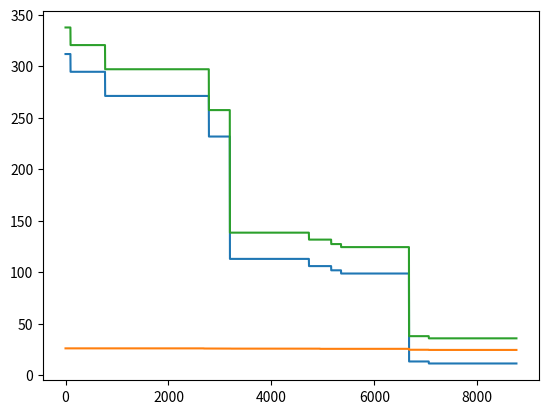

This figure's Python source:
import matplotlib.pyplot as plt

Typtage = ["ÜWH", "ÜWB", "ÜSH", "ÜSB", "SWX", "SSX", "WWH", "WWB", "WSH", "WSB"]

TRY = {"Bestandsgebäude": {"TRY9": {"ÜWH": {"Anzahl Tage": 55, "mittlere Außentemperatur": 11.1, "F_Heiz_TT": 0.0018758, "F_TWE_TT": 0.000012185},
                                    "ÜWB": {"Anzahl Tage": 64, "mittlere Außentemperatur": 10.5, "F_Heiz_TT": 0.0021459, "F_TWE_TT": 0.0000032642},
                                    "ÜSH": {"Anzahl Tage": 8, "mittlere Außentemperatur": 10.2, "F_Heiz_TT": 0.0019351, "F_TWE_TT": 0.0000032642},
                                    "ÜSB": {"Anzahl Tage": 18, "mittlere Außentemperatur": 9.6, "F_Heiz_TT": 0.0020129, "F_TWE_TT": 0.000016150},
                                    "SWX": {"Anzahl Tage": 71, "mittlere Außentemperatur": 17.7, "F_Heiz_TT": 0.00021418, "F_TWE_TT": -0.000054225},
                                    "SSX": {"Anzahl Tage": 16, "mittlere Außentemperatur": 17.2, "F_Heiz_TT": 0.00025124, "F_TWE_TT": -0.000045304},
                                    "WWH": {"Anzahl Tage": 28, "mittlere Außentemperatur": 0.6, "F_Heiz_TT": 0.0056018, "F_TWE_TT": 0.000028044},
                                    "WWB": {"Anzahl Tage": 84, "mittlere Außentemperatur": 1.3, "F_Heiz_TT": 0.0051558, "F_TWE_TT": 0.000027053},
                                    "WSH": {"Anzahl Tage": 4, "mittlere Außentemperatur": -0.1, "F_Heiz_TT": 0.0059297, "F_TWE_TT": 0.000020115},
                                    "WSB": {"Anzahl Tage": 17, "mittlere Außentemperatur": 1.6, "F_Heiz_TT": 0.0044059, "F_TWE_TT": 0.000014167}},
                                    "Heiztage": 278},
       "Niedrigenergiehaus": {"TRY9": {"ÜWH": {"Anzahl Tage": 29, "mittlere Außentemperatur": 9.0},
                                    "ÜWB": {"Anzahl Tage": 41, "mittlere Außentemperatur": 8.5},
                                    "ÜSH": {"Anzahl Tage": 7, "mittlere Außentemperatur": 9.9},
                                    "ÜSB": {"Anzahl Tage": 13, "mittlere Außentemperatur": 8.0},
                                    "SWX": {"Anzahl Tage": 120, "mittlere Außentemperatur": 16.1},
                                    "SSX": {"Anzahl Tage": 22, "mittlere Außentemperatur": 16.2},
                                    "WWH": {"Anzahl Tage": 28, "mittlere Außentemperatur": 0.6},
                                    "WWB": {"Anzahl Tage": 84, "mittlere Außentemperatur": 1.3},
                                    "WSH": {"Anzahl Tage": 4, "mittlere Außentemperatur": -0.1},
                                    "WSB": {"Anzahl Tage": 17, "mittlere Außentemperatur": 1.6}},
                                    "Heiztage": 223}}

# Zapfprofile in %
Zapfprofile_TWE = {"Einfamilienhäuser": [1.8, 1, 0.6, 0.3, 0.4, 0.6, 2.4, 4.7, 6.8, 5.7, 6.1, 6.1, 6.3, 6.4, 5.1, 4.4,
                                         4.3, 4.7, 5.7, 6.5, 6.6, 5.8, 4.5, 3.1],
                   "Wohnungen": [1, 1, 1, 0, 0, 1, 3, 6, 8, 6, 5, 5, 6, 6, 5, 4, 4, 5, 6, 7, 7, 6, 5, 2]}

# Ermittlung Tagesenergiebedarfe
# Jahreswärmebedarfe
MFH1 = 579700  # kWh
MFH2 = 547320  # kWh
MFH3 = 357550  # kWh

# MFH1 = MFH1/4  # kWh
# MFH2 = MFH2/4  # kWh
# MFH3 = MFH3/4  # kWh

N_Pers_WE = 2

MFHges = MFH1 + MFH2 + MFH3
Anteil_WW = 0.15

Q_Heiz_a = MFHges * (1-Anteil_WW)  # Jahresheizwärmebedarf in kWh
Q_TWE_a = MFHges * Anteil_WW  # Jahrestrinkwarmwasserbedarf in kWh

Jahresdauerlinie_Q_Heiz_TT = []
Jahresdauerlinie_Q_TWE_TT = []
Jahresdauerlinie_Q_TWE_TT_ZP = []
Jahresdauerlinie = []
Jahresdauerlinie_ZP = []

for i in Typtage:
    Q_Heiz_TT = Q_Heiz_a * TRY["Bestandsgebäude"]["TRY9"][i]["F_Heiz_TT"]  # Heizwärmebedarf an einem bestimmten Typtag
    Q_TWE_TT = Q_TWE_a * (1 / 365 + N_Pers_WE * TRY["Bestandsgebäude"]["TRY9"][i]["F_TWE_TT"])
    print(i + ":", "Tagesheizwärmebedarf:", round(Q_Heiz_TT, 2), "kWh", "Tageswarmwasserbedarf:", round(Q_TWE_TT, 2), "kWh")

    for t in range(TRY["Bestandsgebäude"]["TRY9"][i]["Anzahl Tage"]):
        for h, p in zip(range(24), Zapfprofile_TWE["Wohnungen"]):
            Jahresdauerlinie_Q_Heiz_TT.append(Q_Heiz_TT/24)
            Jahresdauerlinie_Q_TWE_TT.append(Q_TWE_TT/24)
            Jahresdauerlinie_Q_TWE_TT_ZP.append(Q_TWE_TT*(p/100))
            Jahresdauerlinie.append(Q_Heiz_TT/24+Q_TWE_TT/24)
            Jahresdauerlinie_ZP.append(Q_Heiz_TT/24+Q_TWE_TT*(p/100))

Jahresdauerlinie_Q_Heiz_TT.sort(reverse=True)
Jahresdauerlinie_Q_TWE_TT.sort(reverse=True)
Jahresdauerlinie_Q_TWE_TT_ZP.sort(reverse=True)
Jahresdauerlinie.sort(reverse=True)
Jahresdauerlinie_ZP.sort(reverse=True)

print(len(Jahresdauerlinie))

plt.plot(range(len(Jahresdauerlinie_Q_Heiz_TT)), Jahresdauerlinie_Q_Heiz_TT)
plt.plot(range(len(Jahresdauerlinie_Q_TWE_TT)), Jahresdauerlinie_Q_TWE_TT)
#plt.plot(range(len(Jahresdauerlinie_Q_TWE_TT_ZP)), Jahresdauerlinie_Q_TWE_TT_ZP)
plt.plot(range(len(Jahresdauerlinie)), Jahresdauerlinie)
#plt.plot(range(len(Jahresdauerlinie_ZP)), Jahresdauerlinie_ZP)
plt.show()


# W_a = 4000  # Jahresstrombedarf in kWh
# W_TT = W_a*(1/365+N_Pers_WE*F_el_TT)  # Strombedarf an einem bestimmten Typtag
